The GitHub repository devnamanthakur/Potato-Leaf-Disease-Detection-DWM contains a labelled image folder "PlantVillage_Augmented_Dataset" with 3 categories: early blight, healthy, late blight. Examples follow, each with its label.

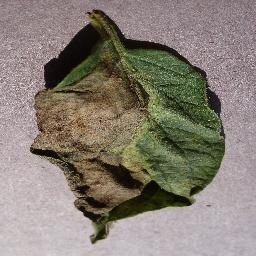
Label: late blight

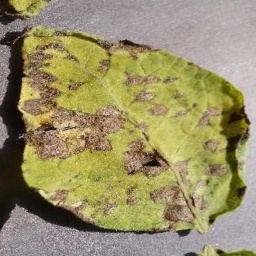
Label: early blight

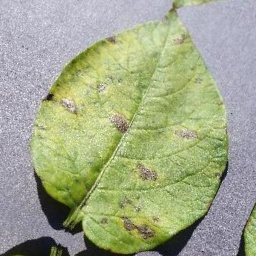
Label: early blight

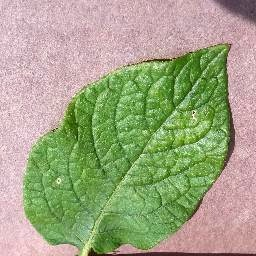
Label: healthy

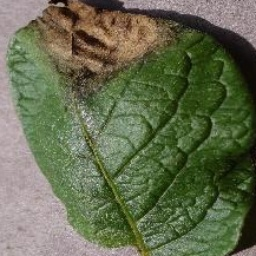
Label: late blight

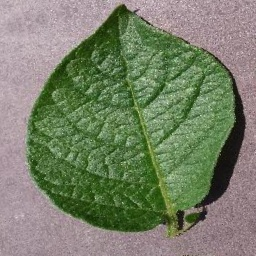
Label: healthy
